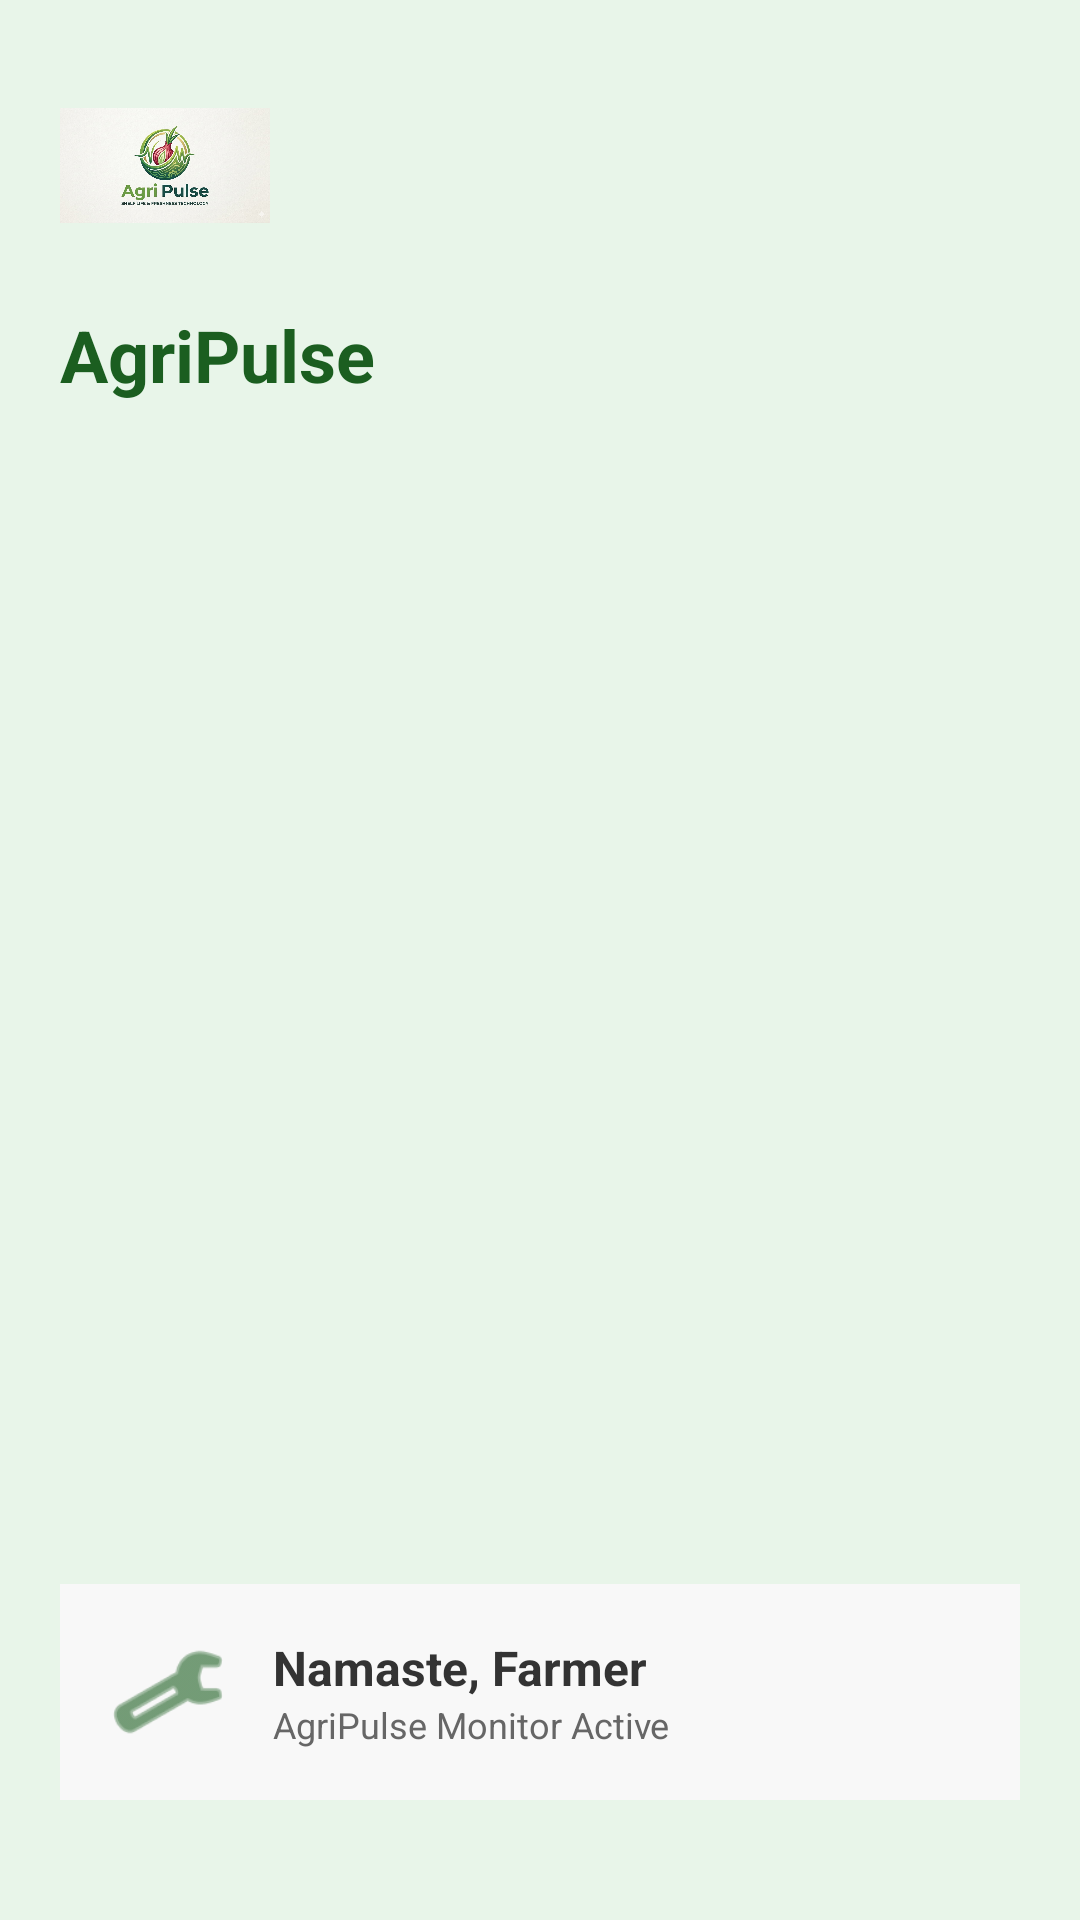

Layout XML and referenced resources for this Android screen:
<!-- AndroidManifest.xml: application theme Theme.AgriPulse -->
<!-- res/layout/nav_header.xml -->
<?xml version="1.0" encoding="utf-8"?>
<RelativeLayout xmlns:android="http://schemas.android.com/apk/res/android"
    xmlns:app="http://schemas.android.com/apk/res-auto"
    android:layout_width="match_parent"
    android:layout_height="match_parent"
    android:background="#E8F5E9"
    android:padding="20dp">

    <LinearLayout
        android:id="@+id/top_branding"
        android:layout_width="match_parent"
        android:layout_height="wrap_content"
        android:orientation="vertical"
        android:gravity="start"
        android:layout_alignParentTop="true">
        <ImageView
            android:layout_width="70dp"
            android:layout_height="70dp"
            android:src="@drawable/logo"
            android:scaleType="centerInside"
            android:layout_marginBottom="12dp" />
        <TextView
            android:layout_width="wrap_content"
            android:layout_height="wrap_content"
            android:text="AgriPulse"
            android:textColor="#1B5E20"
            android:textStyle="bold"
            android:textSize="24sp" />
    </LinearLayout>

    <RelativeLayout
        android:id="@+id/bottom_profile"
        android:layout_width="match_parent"
        android:layout_height="wrap_content"
        android:layout_alignParentBottom="true"
        android:layout_marginBottom="20dp"
        android:background="#F8F8F8"
        android:padding="16dp"
        android:gravity="center_vertical">

        <ImageView
            android:id="@+id/profile_icon"
            android:layout_width="40dp"
            android:layout_height="40dp"
            android:src="@android:drawable/ic_menu_manage"
            android:layout_centerVertical="true"
            app:tint="#1B5E20" />

        <LinearLayout
            android:layout_width="match_parent"
            android:layout_height="wrap_content"
            android:orientation="vertical"
            android:layout_toEndOf="@id/profile_icon"
            android:layout_marginStart="15dp"
            android:layout_centerVertical="true">
            <TextView
                android:id="@+id/nav_farmer_name"
                android:layout_width="wrap_content"
                android:layout_height="wrap_content"
                android:text="Namaste, Farmer"
                android:textColor="#333333"
                android:textStyle="bold"
                android:textSize="16sp" />
            <TextView
                android:id="@+id/nav_farm_id"
                android:layout_width="wrap_content"
                android:layout_height="wrap_content"
                android:text="AgriPulse Monitor Active"
                android:textColor="#666666"
                android:textSize="12sp" />
        </LinearLayout>
    </RelativeLayout>
</RelativeLayout>
<!-- resources referenced by this layout -->
<resources>
  <!-- drawable logo: jpg bitmap (drawable, 74961 bytes) -->
  <style name="Theme.AgriPulse" parent="Base.Theme.AgriPulse" />
  <style name="Base.Theme.AgriPulse" parent="Theme.Material3.DayNight.NoActionBar">
          
          
      </style>
</resources>
